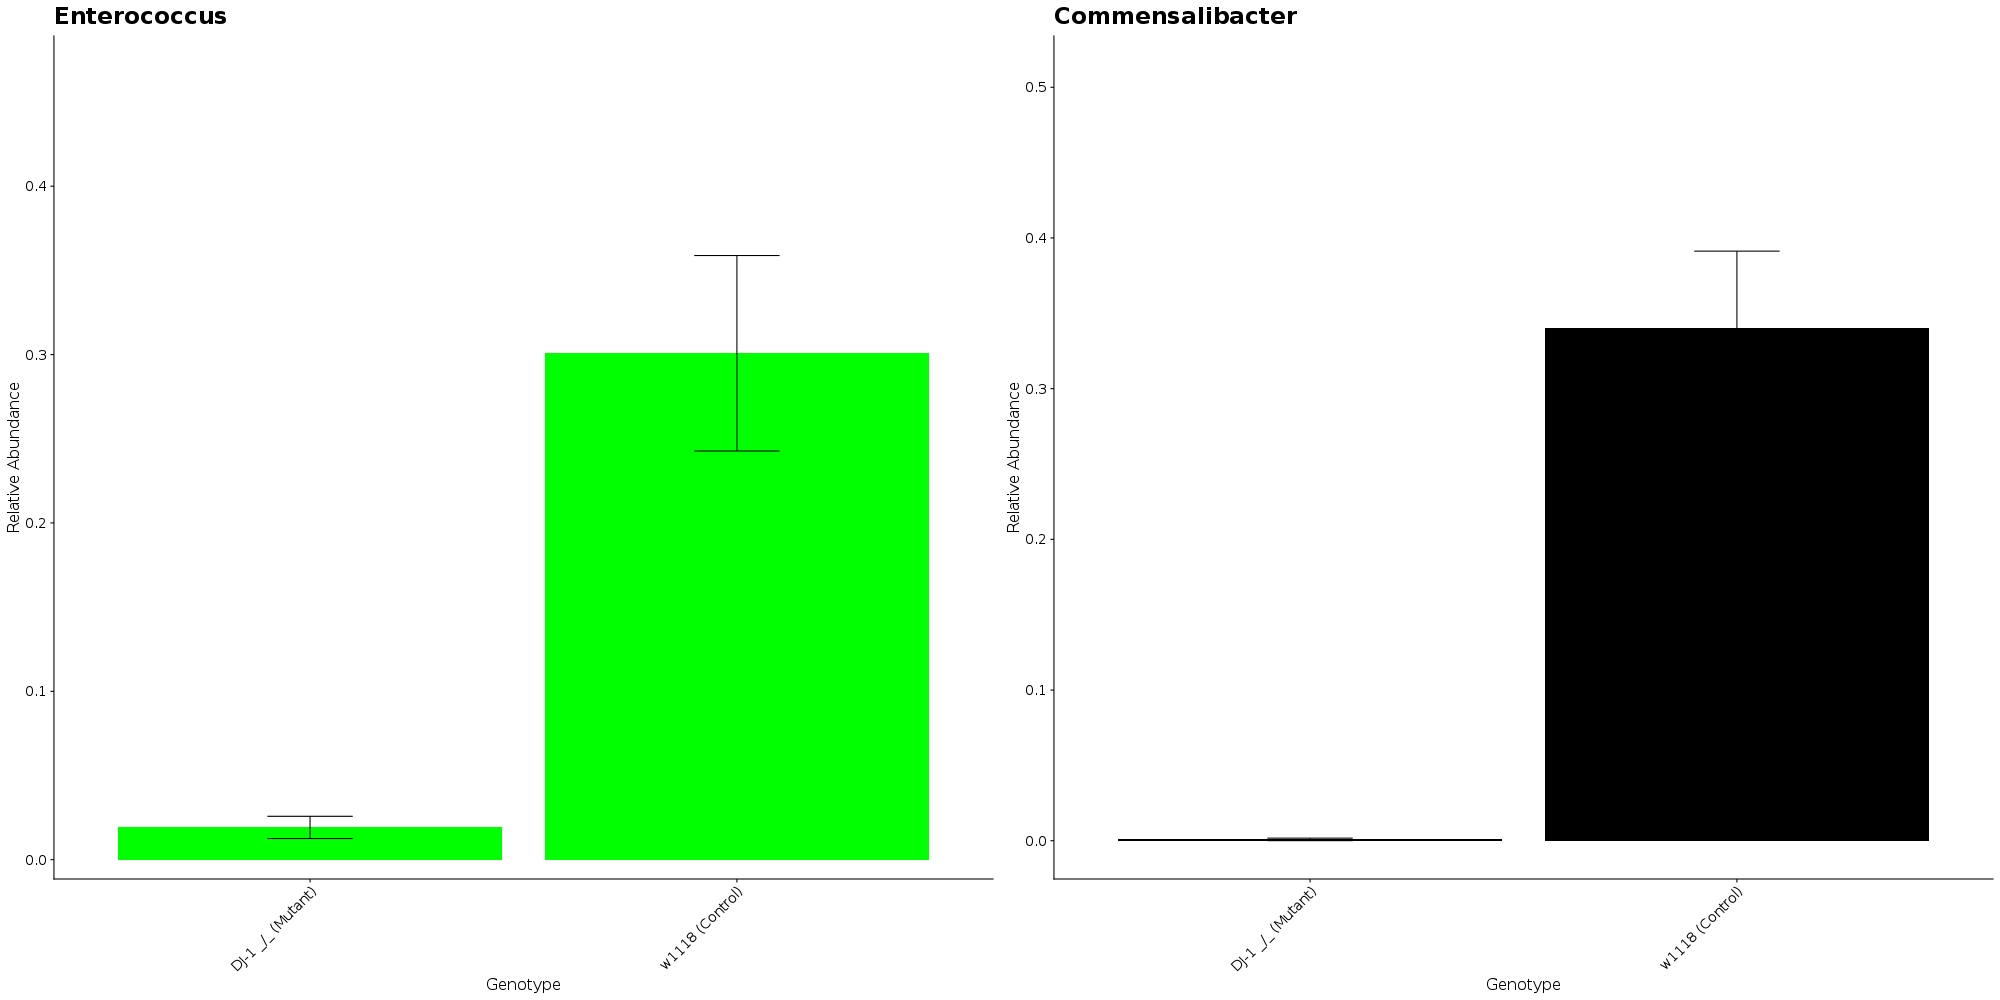

Values plotted in this chart, from the file beside it:
, X.OTU.ID, kingdom, phylum, class, order, family, genus, species, OTU, clustered_taxonomy, get(taxonomic_level), DJ-1 _/_, w1118, DJ-1 _/__sem, w1118_sem
1, 85a28d57601e9d2923bd507b253cdbcd, k__Bacteria, p__Firmicutes, c__Bacilli, o__Lactobacillales, f__Enterococcaceae, g__Enterococcus, , 85a28d57601e9d2923bd507b253cdbcd, k__Bacteria_p__Firmicutes_c__Bacilli_o__…, g__Enterococcus, 0.01917, 0.3008, 0.006603, 0.05806
2, b47788e49066a3575d492b8ed3edcf37, k__Bacteria, p__Proteobacteria, c__Alphaproteobacteria, o__Rhodospirillales, f__Acetobacteraceae, g__Commensalibacter, s__intestini, b47788e49066a3575d492b8ed3edcf37, k__Bacteria_p__Proteobacteria_c__Alphapr…, g__Commensalibacter, 0.0008946, 0.3404, 0.000826, 0.05085
